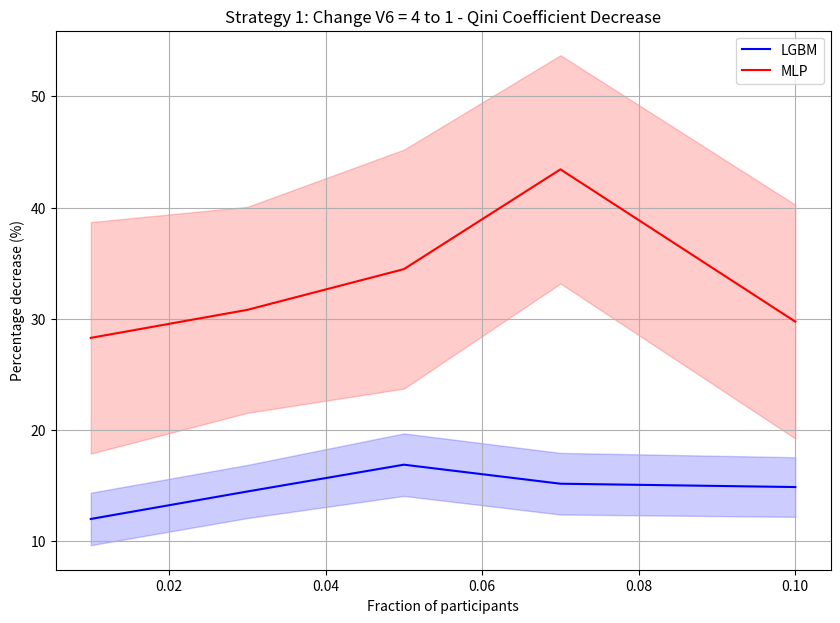
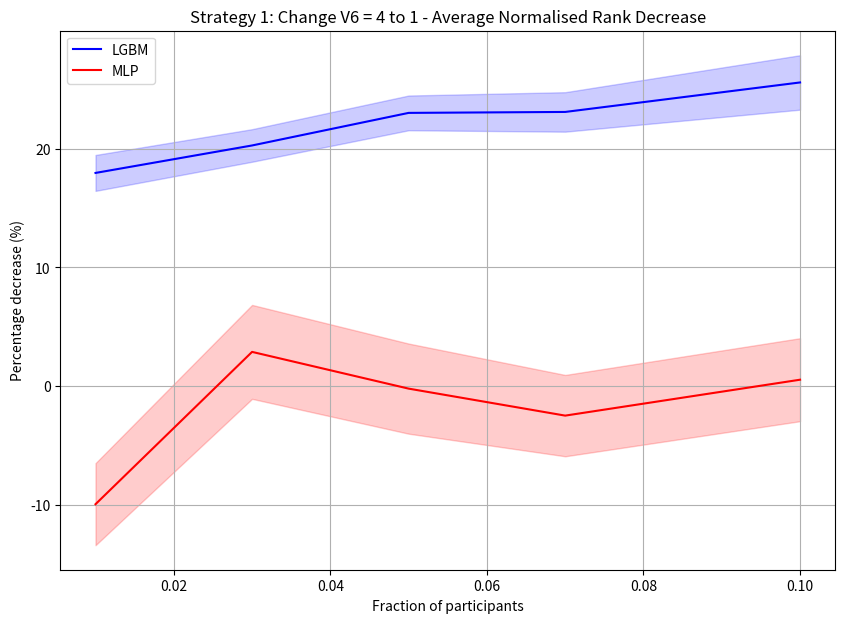
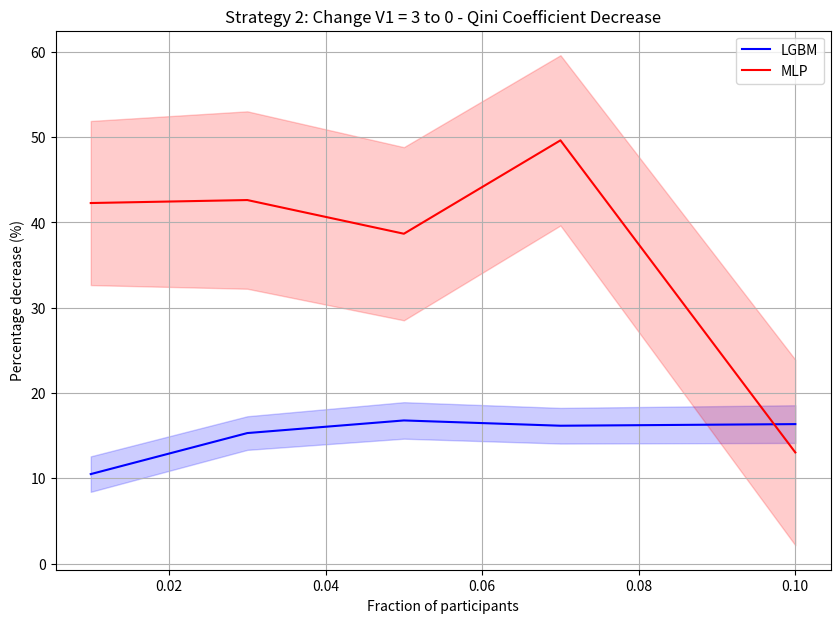
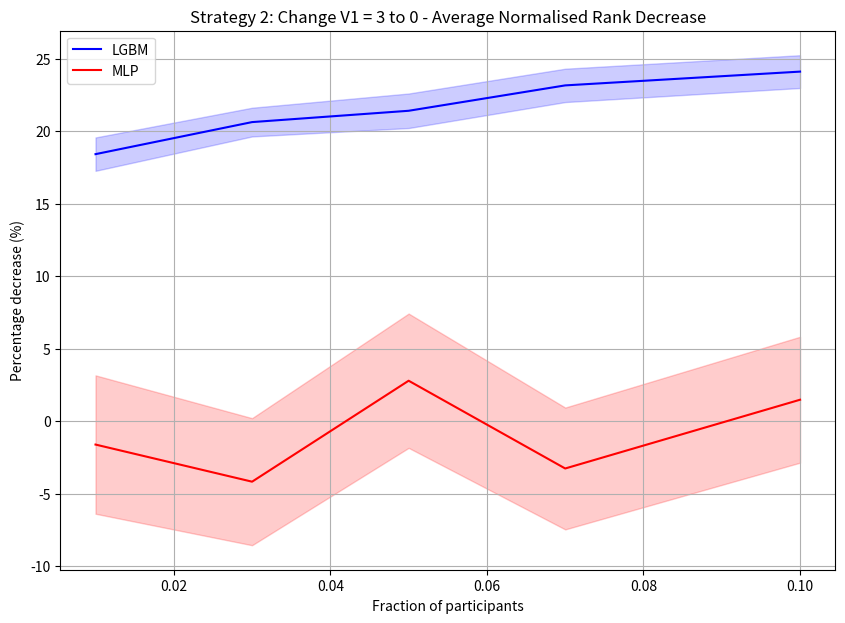

These figures' Python source, in order:
# %%
import matplotlib.pyplot as plt
import numpy as np


# %%
def plot_aca(
    q1: np.ndarray, i1: np.ndarray, q2: np.ndarray, i2: np.ndarray, title: str
):
    plt.figure(figsize=(10, 7))
    frac = np.array([0.01, 0.03, 0.05, 0.07, 0.1])
    q1_lower, q1_upper = q1 - i1, q1 + i1
    q2_lower, q2_upper = q2 - i2, q2 + i2

    # Plot Qini coefficients
    plt.plot(frac, q1, label="LGBM", color="blue")
    plt.fill_between(frac, q1_lower, q1_upper, color="blue", alpha=0.2)

    plt.plot(frac, q2, label="MLP", color="red")
    plt.fill_between(frac, q2_lower, q2_upper, color="red", alpha=0.2)

    plt.xlabel("Fraction of participants")
    plt.ylabel("Percentage decrease (%)")
    plt.title(title)
    plt.grid(True)
    plt.legend()
    plt.show()


# %%
# Strategy 1: Change V6 = 4 to 1 - Qini Coefficient Decrease
plot_aca(
    q1=np.array([12.00, 14.47, 16.88, 15.17, 14.87]),
    i1=np.array([2.36, 2.39, 2.81, 2.77, 2.68]),
    q2=np.array([28.28, 30.8, 34.46, 43.43, 29.74]),
    i2=np.array([10.41, 9.26, 10.74, 10.26, 10.51]),
    title="Strategy 1: Change V6 = 4 to 1 - Qini Coefficient Decrease",
)

# %%
# Strategy 1: Change V6 = 4 to 1 - Average Normalised Rank Decrease
plot_aca(
    q1=np.array([17.95, 20.26, 23.00, 23.08, 25.56]),
    i1=np.array([1.51, 1.37, 1.46, 1.66, 2.29]),
    q2=np.array([-9.91, 2.9, -0.19, -2.46, 0.56]),
    i2=np.array([3.45, 3.95, 3.79, 3.42, 3.49]),
    title="Strategy 1: Change V6 = 4 to 1 - Average Normalised Rank Decrease",
)

# %%
# Strategy 2: Change V6 = 4 to 1 - Qini Coefficient Decrease
plot_aca(
    q1=np.array([10.50, 15.31, 16.79, 16.17, 16.36]),
    i1=np.array([2.08, 1.97, 2.14, 2.09, 2.21]),
    q2=np.array([42.28, 42.63, 38.68, 49.63, 13.04]),
    i2=np.array([9.62, 10.40, 10.15, 9.98, 10.88]),
    title="Strategy 2: Change V1 = 3 to 0 - Qini Coefficient Decrease",
)

# %%
# Strategy 2: Change V6 = 4 to 1 - Average Normalised Rank Decrease
plot_aca(
    q1=np.array([18.41, 20.62, 21.4, 23.15, 24.10]),
    i1=np.array([1.15, 0.99, 1.19, 1.15, 1.13]),
    q2=np.array([-1.61, -4.17, 2.79, -3.26, 1.48]),
    i2=np.array([4.77, 4.38, 4.63, 4.2, 4.34]),
    title="Strategy 2: Change V1 = 3 to 0 - Average Normalised Rank Decrease",
)
